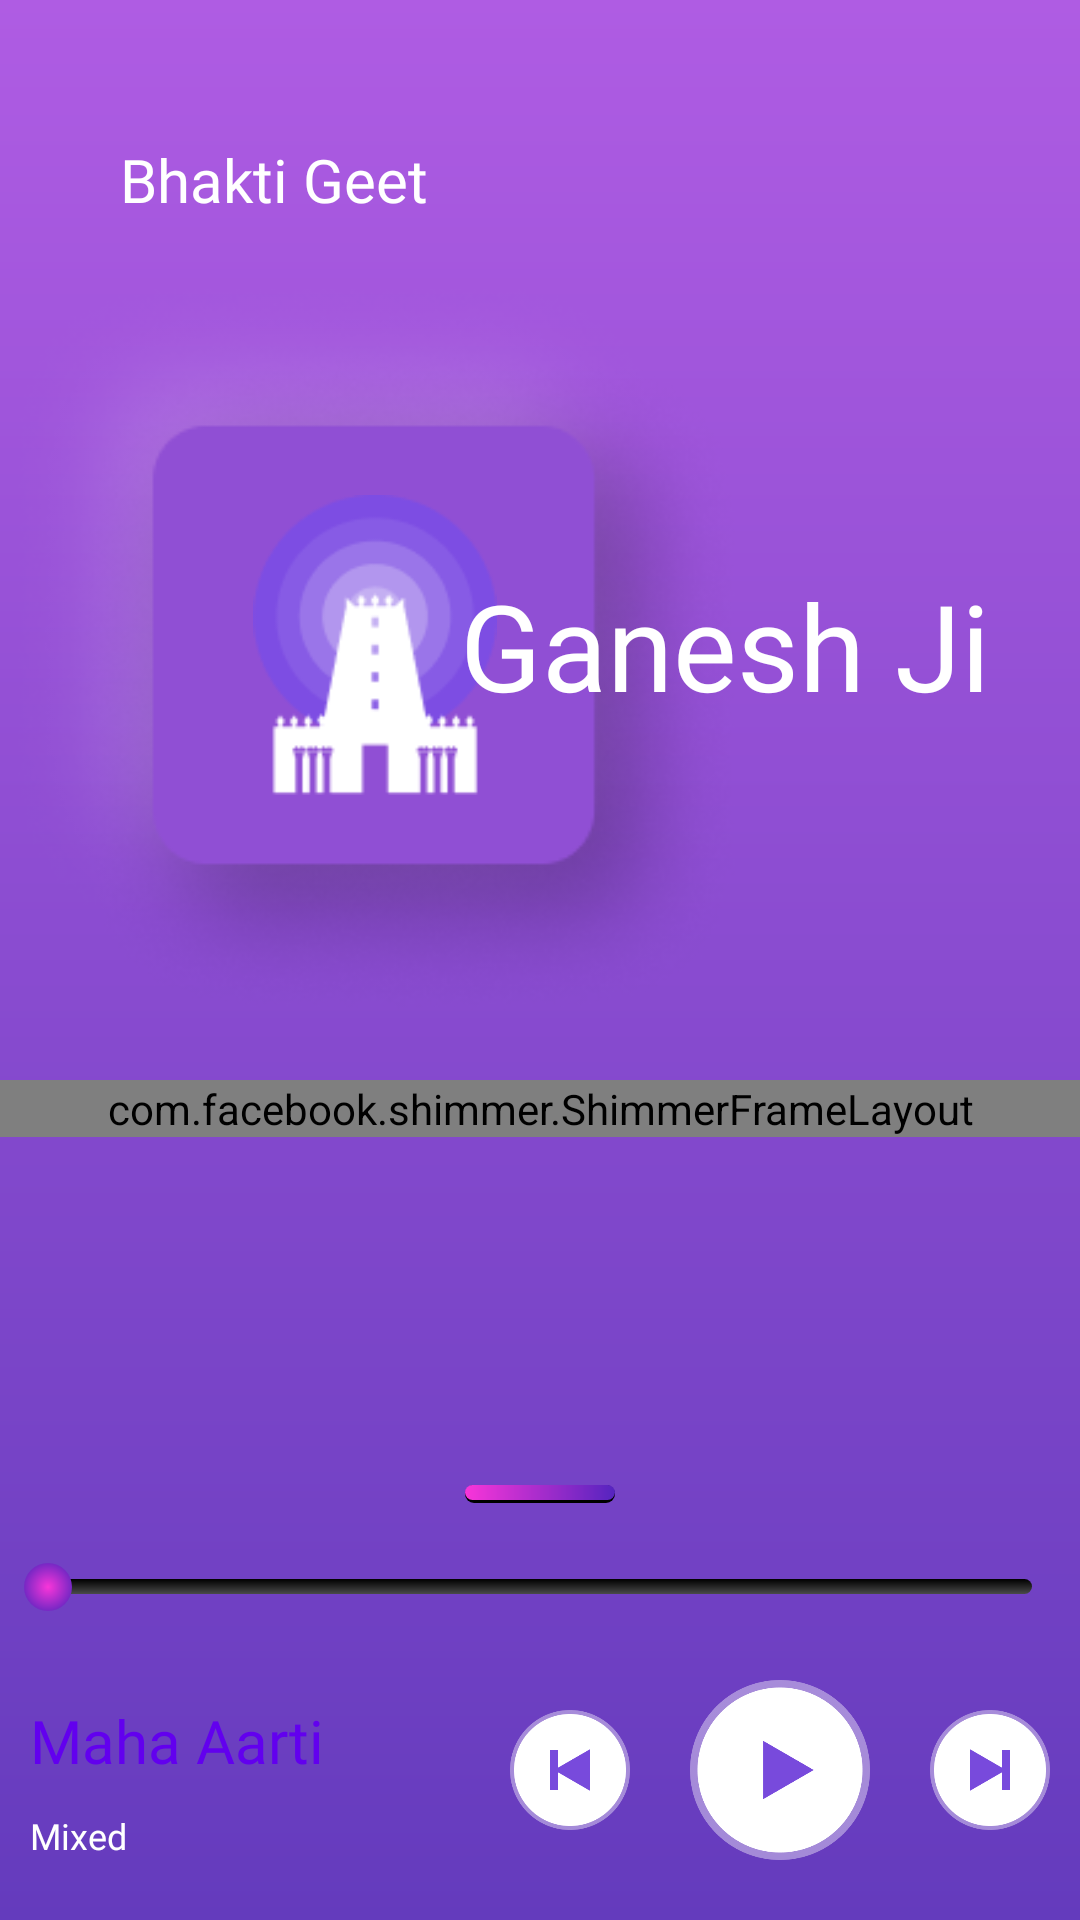

Layout XML and referenced resources for this Android screen:
<!-- AndroidManifest.xml: application theme Theme.Bhakt -->
<!-- res/layout/activity_song_list.xml -->
<?xml version="1.0" encoding="utf-8"?>
<androidx.coordinatorlayout.widget.CoordinatorLayout xmlns:android="http://schemas.android.com/apk/res/android"
    xmlns:app="http://schemas.android.com/apk/res-auto"
    xmlns:tools="http://schemas.android.com/tools"
    android:layout_width="match_parent"
    android:layout_height="match_parent">

    <androidx.core.widget.NestedScrollView
        android:layout_width="match_parent"
        android:layout_height="match_parent"
        android:background="@drawable/homescreen"
        android:scrollbars="none"
        tools:context=".SongListActivity">
        <LinearLayout
            android:layout_width="match_parent"
            android:layout_height="wrap_content"
            android:paddingTop="30dp"
            android:id="@+id/ll1"
            android:orientation="vertical">

            <RelativeLayout
                android:layout_width="match_parent"
                android:layout_height="60dp">

                <ImageView
                    android:id="@+id/back_btn"
                    android:layout_width="wrap_content"
                    android:layout_height="wrap_content"
                    android:clickable="true"
                    android:focusable="true"
                    android:layout_centerVertical="true"
                    android:layout_marginStart="20dp"
                    android:background="?attr/selectableItemBackgroundBorderless"
                    android:src="@drawable/ic_baseline_arrow_back_ios_24" />

                <TextView
                    android:layout_width="wrap_content"
                    android:layout_height="wrap_content"
                    android:text="@string/bhakti_geet"
                    android:fontFamily="@font/lato_bold"
                    android:textSize="20sp"
                    android:textColor="@color/white"
                    android:layout_centerVertical="true"
                    android:layout_toEndOf="@id/back_btn"
                    android:layout_marginStart="20dp"/>
            </RelativeLayout>




            <RelativeLayout
                android:layout_width="330dp"
                android:layout_height="wrap_content">
                <RelativeLayout
                    android:layout_width="250dp"
                    android:layout_height="250dp"
                    android:background="@drawable/nue_big_bg">

                    <ImageView
                        android:id="@+id/logo"
                        android:layout_width="100dp"
                        android:layout_height="100dp"
                        android:layout_centerInParent="true"
                        android:src="@drawable/mandir" />

                </RelativeLayout>

                <TextView
                    android:layout_width="wrap_content"
                    android:layout_height="wrap_content"
                    android:text="@string/ganesh_ji"
                    android:fontFamily="@font/lato_bold"
                    android:textSize="40sp"
                    android:layout_alignParentEnd="true"
                    android:textColor="@color/white"
                    android:layout_centerVertical="true"/>
            </RelativeLayout>

            <androidx.recyclerview.widget.RecyclerView
                android:layout_width="match_parent"
                android:layout_height="wrap_content"
                android:layout_marginTop="20dp"
                tools:listitem="@layout/list_card"
                android:visibility="gone"
                android:overScrollMode="ifContentScrolls"
                app:layoutManager="androidx.recyclerview.widget.LinearLayoutManager"
                android:id="@+id/recycler"/>

            <include android:id="@+id/shimmer"
                android:layout_width="match_parent"
                android:layout_height="wrap_content"
                android:layout_marginTop="20dp"
                layout="@layout/shimmer_list_card"/>


        </LinearLayout>

    </androidx.core.widget.NestedScrollView>
    <include
        android:id="@+id/player_sheet"
        layout="@layout/player_sheet"/>
</androidx.coordinatorlayout.widget.CoordinatorLayout>
<!-- res/layout/list_card.xml (included above) -->
<?xml version="1.0" encoding="utf-8"?>
<RelativeLayout xmlns:android="http://schemas.android.com/apk/res/android"
    android:layout_width="match_parent"
    android:layout_height="100dp"
    android:padding="5dp"
    android:id="@+id/mainRv"
    android:layout_marginHorizontal="10dp"
    android:background="@drawable/list_bg">

    <ImageView
        android:id="@+id/icon"
        android:layout_width="70dp"
        android:layout_height="70dp"
        android:layout_centerVertical="true"
        android:layout_marginStart="10dp"
        android:background="@drawable/nue_square" />
    <LinearLayout
        android:layout_width="wrap_content"
        android:layout_height="wrap_content"
        android:layout_marginVertical="10dp"
        android:layout_marginHorizontal="10dp"
        android:orientation="vertical"
        android:layout_toEndOf="@id/icon">
        <TextView
            android:layout_width="200dp"
            android:layout_height="wrap_content"
            android:text="Om gana gana gana ganapate Namah"
            android:textSize="16sp"
            android:ellipsize="end"
            android:id="@+id/songNameTv"
            android:textColor="#CCFFFFFF"
            android:maxLines="1"/>

        <TextView
            android:layout_width="wrap_content"
            android:layout_height="wrap_content"
            android:text="Mixed"
            android:textSize="12sp"
            android:ellipsize="end"
            android:id="@+id/singerNameTv"
            android:layout_marginTop="10dp"
            android:textColor="#66FFFFFF"
            android:maxLines="1"/>

    </LinearLayout>

</RelativeLayout>
<!-- res/layout/shimmer_list_card.xml (included above) -->
<?xml version="1.0" encoding="utf-8"?>
<com.facebook.shimmer.ShimmerFrameLayout xmlns:android="http://schemas.android.com/apk/res/android"
    android:layout_width="match_parent"
    android:layout_height="wrap_content"
    xmlns:app="http://schemas.android.com/apk/res-auto"
    app:shimmer_auto_start="true">
    <LinearLayout
        android:layout_width="match_parent"
        android:layout_height="wrap_content"
        android:orientation="vertical">
        <RelativeLayout
            android:layout_width="match_parent"
            android:layout_height="100dp"
            android:padding="5dp"
            android:layout_marginHorizontal="10dp"
            android:background="@drawable/list_bg">

            <View
                android:id="@+id/icon"
                android:layout_width="70dp"
                android:layout_height="70dp"
                android:layout_centerVertical="true"
                android:layout_marginStart="10dp"
                android:background="@drawable/nue_square"
                android:backgroundTint="@color/purple_200"/>

            <LinearLayout
                android:layout_width="wrap_content"
                android:layout_height="wrap_content"
                android:layout_marginHorizontal="10dp"
                android:layout_marginTop="20dp"
                android:layout_toEndOf="@id/icon"
                android:orientation="vertical">

                <View
                    android:id="@+id/songNameTv"
                    android:layout_width="200dp"
                    android:layout_height="20dp"
                    android:ellipsize="end"
                    android:maxLines="1"
                    android:background="@color/purple_200"
                    android:textColor="@color/white"
                    android:textSize="16sp" />

                <View
                    android:id="@+id/singerNameTv"
                    android:layout_width="140dp"
                    android:layout_height="20dp"
                    android:background="@color/purple_200"
                    android:layout_marginTop="10dp"
                    />

            </LinearLayout>

        </RelativeLayout>
        <RelativeLayout
            android:layout_width="match_parent"
            android:layout_height="100dp"
            android:padding="5dp"
            android:layout_marginHorizontal="10dp"
            android:background="@drawable/list_bg">

            <View
                android:id="@+id/icon1"
                android:layout_width="70dp"
                android:layout_height="70dp"
                android:layout_centerVertical="true"
                android:layout_marginStart="10dp"
                android:background="@drawable/nue_square"
                android:backgroundTint="@color/purple_200"/>

            <LinearLayout
                android:layout_width="wrap_content"
                android:layout_height="wrap_content"
                android:layout_marginHorizontal="10dp"
                android:layout_marginTop="20dp"
                android:layout_toEndOf="@id/icon1"
                android:orientation="vertical">

                <View
                    android:id="@+id/songNameTv1"
                    android:layout_width="200dp"
                    android:layout_height="20dp"
                    android:ellipsize="end"
                    android:maxLines="1"
                    android:background="@color/purple_200"
                    android:textColor="@color/white"
                    android:textSize="16sp" />

                <View
                    android:id="@+id/singerNameTv1"
                    android:layout_width="140dp"
                    android:layout_height="20dp"
                    android:background="@color/purple_200"
                    android:layout_marginTop="10dp"
                    />

            </LinearLayout>

        </RelativeLayout>
        <RelativeLayout
            android:layout_width="match_parent"
            android:layout_height="100dp"
            android:padding="5dp"
            android:layout_marginHorizontal="10dp"
            android:background="@drawable/list_bg">

            <View
                android:id="@+id/icon2"
                android:layout_width="70dp"
                android:layout_height="70dp"
                android:layout_centerVertical="true"
                android:layout_marginStart="10dp"
                android:background="@drawable/nue_square"
                android:backgroundTint="@color/purple_200"/>

            <LinearLayout
                android:layout_width="wrap_content"
                android:layout_height="wrap_content"
                android:layout_marginHorizontal="10dp"
                android:layout_marginTop="20dp"
                android:layout_toEndOf="@id/icon2"
                android:orientation="vertical">

                <View
                    android:layout_width="200dp"
                    android:layout_height="20dp"
                    android:ellipsize="end"
                    android:maxLines="1"
                    android:background="@color/purple_200"
                    android:textColor="@color/white"
                    android:textSize="16sp" />

                <View
                    android:layout_width="140dp"
                    android:layout_height="20dp"
                    android:background="@color/purple_200"
                    android:layout_marginTop="10dp"
                    />

            </LinearLayout>

        </RelativeLayout>
    </LinearLayout>
</com.facebook.shimmer.ShimmerFrameLayout>
<!-- res/layout/player_sheet.xml (included above) -->
<?xml version="1.0" encoding="utf-8"?>
<androidx.core.widget.NestedScrollView xmlns:android="http://schemas.android.com/apk/res/android"
    xmlns:app="http://schemas.android.com/apk/res-auto"
    android:layout_width="match_parent"
    android:background="@drawable/top_round_corner"
    android:backgroundTint="@color/purple_200"
    app:layout_behavior="com.google.android.material.bottomsheet.BottomSheetBehavior"
    app:behavior_peekHeight="160dp"
    android:layout_height="match_parent">
    <LinearLayout
        android:layout_width="match_parent"
        android:layout_height="wrap_content"
        xmlns:tools="http://schemas.android.com/tools"
        android:orientation="vertical"
        >

        <RelativeLayout
            android:layout_width="match_parent"
            android:layout_height="160dp"
            >

            <View
                android:layout_width="match_parent"
                android:layout_height="match_parent"
                android:alpha="0.9"
                android:background="@drawable/top_round_corner"
                android:backgroundTint="@color/purple_200" />

            <View
                android:id="@+id/puller"
                android:layout_width="50dp"
                android:layout_height="6dp"
                android:layout_centerHorizontal="true"
                android:layout_gravity="center_horizontal"
                android:layout_marginTop="15dp"
                android:background="@drawable/seek_gradient" />


            <SeekBar
                android:id="@+id/seekBar"
                android:layout_width="match_parent"
                android:layout_height="wrap_content"
                android:layout_below="@id/puller"
                android:layout_marginTop="20dp"
                android:maxHeight="5dp"
                android:progressDrawable="@drawable/seek_progress"
                android:splitTrack="false"
                android:thumb="@drawable/player_thumb"
                />



            <LinearLayout
                android:layout_width="wrap_content"
                android:layout_height="wrap_content"
                android:gravity="start"
                android:orientation="vertical"
                android:layout_alignParentBottom="true"
                android:layout_alignParentStart="true"
                android:layout_marginBottom="20dp"
                android:layout_marginStart="10dp"
                >
                <TextView
                    android:layout_width="wrap_content"
                    android:layout_height="wrap_content"
                    android:text="Maha Aarti"
                    android:maxWidth="160dp"
                    android:singleLine="true"
                    android:ellipsize="marquee"
                    android:marqueeRepeatLimit="marquee_forever"
                    android:layout_marginBottom="10dp"
                    android:textColor="@color/purple_500"
                    android:id="@+id/name_tv"
                    android:fontFamily="@font/lato_bold"
                    android:textSize="20sp"/>

                <TextView
                    android:layout_width="wrap_content"
                    android:layout_height="wrap_content"
                    android:text="Mixed"
                    android:id="@+id/artist_tv"
                    android:textColor="@color/white"
                    android:fontFamily="@font/lato"
                    android:textSize="12sp"/>
            </LinearLayout>


            <LinearLayout
                android:layout_width="wrap_content"
                android:layout_height="wrap_content"
                android:gravity="center_vertical"
                android:layout_alignParentBottom="true"
                android:layout_alignParentEnd="true"
                android:layout_marginBottom="20dp"
                >
                <ImageView
                    android:layout_width="40dp"
                    android:layout_height="40dp"
                    android:src="@drawable/backwards_ico"
                    android:layout_marginHorizontal="10dp"
                    android:id="@+id/backwardsIv"/>
                <ImageView
                    android:layout_width="60dp"
                    android:layout_height="60dp"
                    android:src="@drawable/play_ico"
                    android:layout_marginHorizontal="10dp"
                    android:id="@+id/play_pause_iv"/>
                <ImageView
                    android:layout_width="40dp"
                    android:layout_height="40dp"
                    android:src="@drawable/forwards_ico"
                    android:layout_marginHorizontal="10dp"
                    android:id="@+id/forwardsIv"/>
            </LinearLayout>


        </RelativeLayout>

        <androidx.recyclerview.widget.RecyclerView
            android:layout_width="match_parent"
            android:layout_height="wrap_content"
            android:layout_marginTop="20dp"
            tools:listitem="@layout/list_card"
            android:overScrollMode="ifContentScrolls"
            app:layoutManager="androidx.recyclerview.widget.LinearLayoutManager"
            android:id="@+id/recycler"/>


    </LinearLayout>
</androidx.core.widget.NestedScrollView>
<!-- resources referenced by this layout -->
<resources>
  <color name="purple_200">#FFBB86FC</color>
  <color name="purple_500">#FF6200EE</color>
  <color name="white">#FFFFFFFF</color>
  <!-- drawable backwards_ico: png bitmap (drawable-hdpi, 3366 bytes) -->
  <!-- drawable forwards_ico: png bitmap (drawable-hdpi, 3376 bytes) -->
  <!-- drawable homescreen (drawable) -->
  <?xml version="1.0" encoding="utf-8"?>
  <shape xmlns:android="http://schemas.android.com/apk/res/android">
  <gradient android:type="linear" android:startColor="#AF5CE3" android:endColor="#643BBD" android:angle="270"/>
  </shape>
  <!-- drawable list_bg: png bitmap (drawable, 4437 bytes) -->
  <!-- drawable mandir: png bitmap (drawable, 4611 bytes) -->
  <!-- drawable nue_big_bg: png bitmap (drawable, 33577 bytes) -->
  <!-- drawable nue_square: png bitmap (drawable, 4234 bytes) -->
  <!-- drawable play_ico: png bitmap (drawable-hdpi, 5149 bytes) -->
  <!-- drawable player_thumb (drawable) -->
  <?xml version="1.0" encoding="utf-8"?>
  <layer-list xmlns:android="http://schemas.android.com/apk/res/android">
  <item>
      <shape android:shape="oval">
          <gradient android:type="radial" android:startColor="#F935D9" android:endColor="#5524BF" android:gradientRadius="10dp"/>
          <size android:height="16dp" android:width="16dp"/>
      </shape>
  </item>
  </layer-list>
  <!-- drawable seek_gradient (drawable) -->
  <?xml version="1.0" encoding="utf-8"?>
  <layer-list>
      <item>
          <shape xmlns:android="http://schemas.android.com/apk/res/android">
              <solid android:color="@color/black"/>
              <padding android:bottom="1dp"/>
              <corners android:radius="10dp"/>
              <size android:height="10dp" android:width="10dp"/>
          </shape>
      </item>
  
      <item>
          <shape xmlns:android="http://schemas.android.com/apk/res/android">
              <gradient android:startColor="#F935D9" android:endColor="#5524BF"/>
              <corners android:radius="10dp"/>
              <size android:height="10dp" android:width="10dp"/>
          </shape>
      </item>
  
  
  </layer-list>
  <!-- drawable seek_progress (drawable) -->
  <?xml version="1.0" encoding="utf-8"?>
  <layer-list xmlns:android="http://schemas.android.com/apk/res/android" >
      <item android:id="@android:id/background"
          android:drawable="@drawable/gradient_wtb" >
      </item>
  
      <item android:id="@android:id/progress" >
          <scale android:drawable="@drawable/seek_gradient" android:scaleWidth="100%">
          </scale>
  
      </item>
  </layer-list>
  <string name="bhakti_geet">Bhakti Geet</string>
  <string name="ganesh_ji">Ganesh Ji</string>
  <style name="Theme.Bhakt" parent="Theme.MaterialComponents.DayNight.NoActionBar">
          
          <item name="colorPrimary">@color/purple_500</item>
          <item name="colorPrimaryVariant">@color/purple_700</item>
          <item name="colorOnPrimary">@color/white</item>
          
          <item name="colorSecondary">@color/teal_200</item>
          <item name="colorSecondaryVariant">@color/teal_700</item>
          <item name="colorOnSecondary">@color/black</item>
          
          <item name="android:statusBarColor" tools:targetApi="l">?attr/colorPrimaryVariant</item>
          
      </style>
  <color name="black">#FF000000</color>
  <!-- drawable gradient_wtb (drawable) -->
  <?xml version="1.0" encoding="utf-8"?>
  <shape xmlns:android="http://schemas.android.com/apk/res/android">
  
      <corners android:radius="10dp"/>
      <size android:height="10dp" android:width="10dp"/>
      <gradient android:startColor="@color/black" android:endColor="#4A4A4A" android:angle="270"/>
  </shape>
  <color name="purple_700">#FF3700B3</color>
  <color name="teal_200">#FF03DAC5</color>
  <color name="teal_700">#FF018786</color>
</resources>
